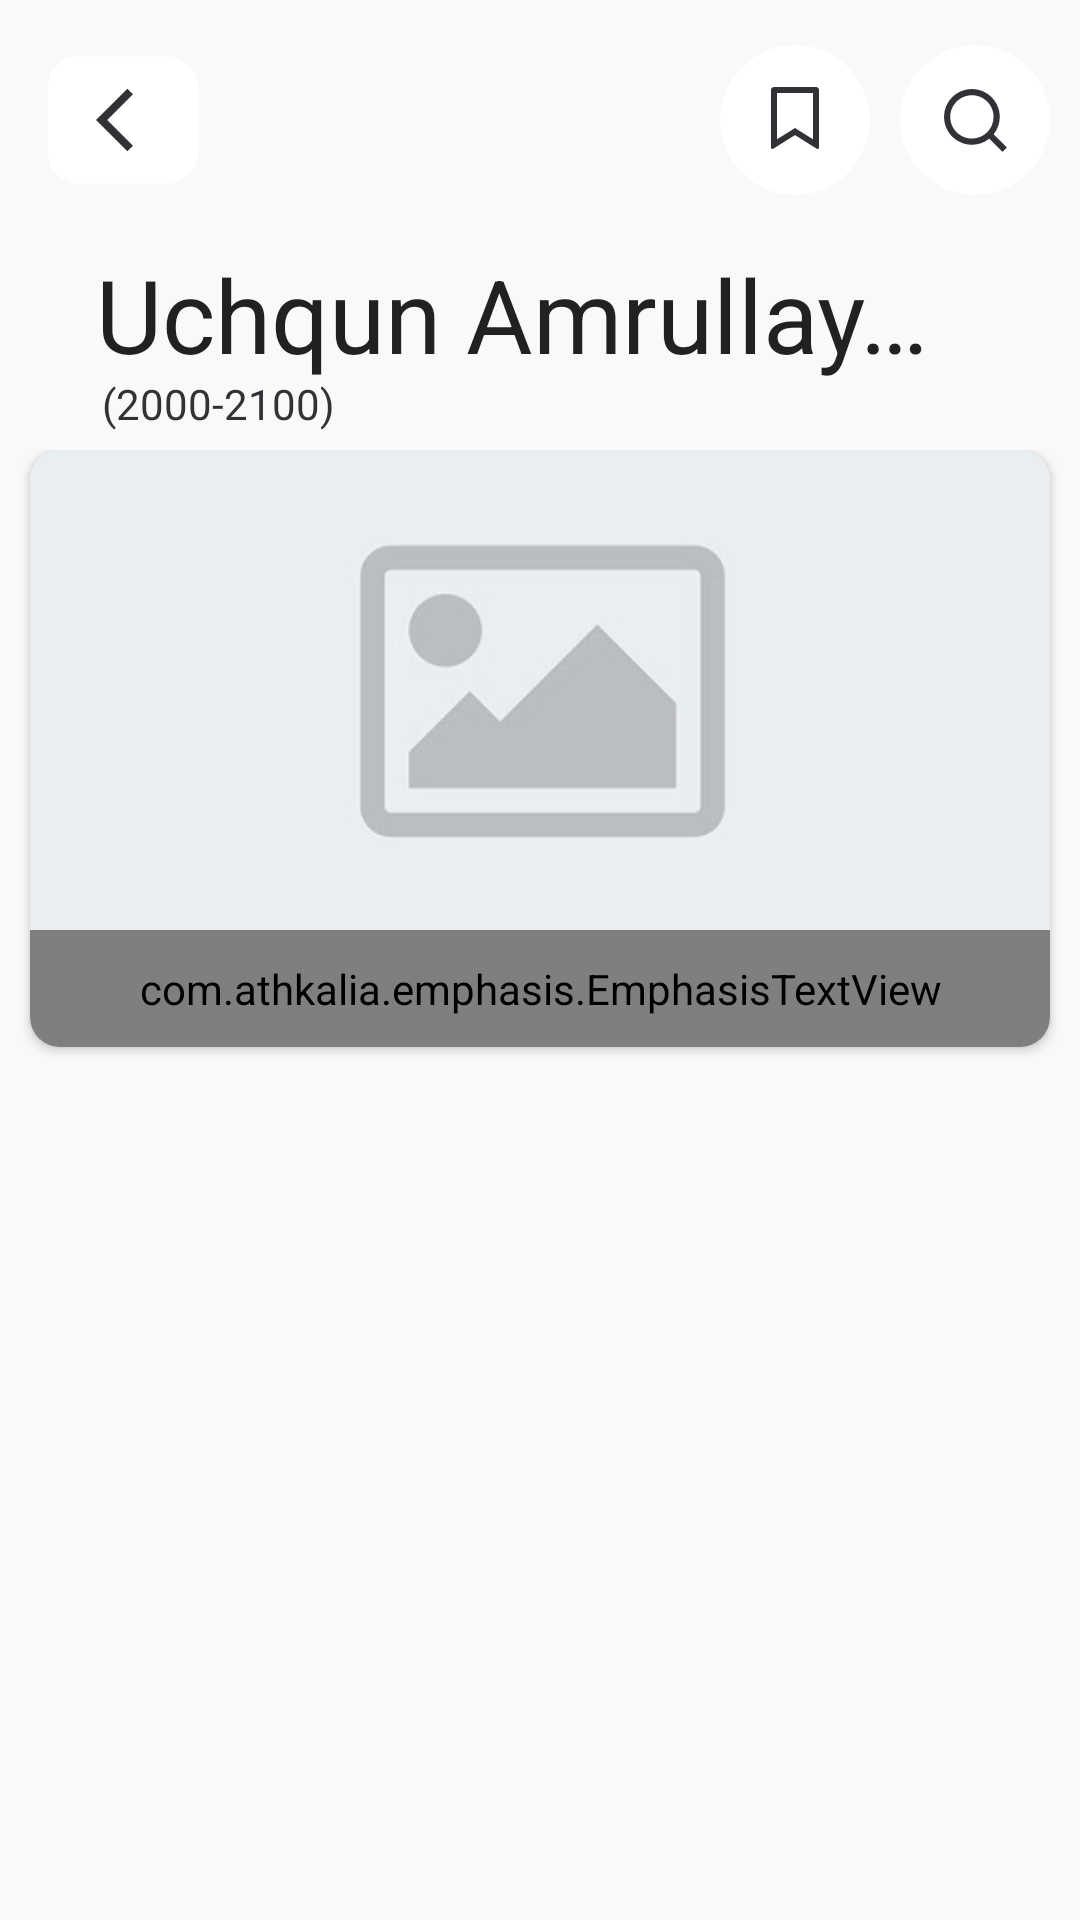

Here is an Android app screen rendered from its layout file. Give the layout XML and the strings, colors and styles it references.
<!-- AndroidManifest.xml: application theme Theme.MyAdib -->
<!-- res/layout/fragment_writer.xml -->
<?xml version="1.0" encoding="utf-8"?>
<androidx.coordinatorlayout.widget.CoordinatorLayout xmlns:android="http://schemas.android.com/apk/res/android"
    xmlns:tools="http://schemas.android.com/tools"
    android:layout_width="match_parent"
    android:layout_height="match_parent"
    xmlns:app="http://schemas.android.com/apk/res-auto"
    android:background="@color/color_back"
    tools:context=".ui.WriterFragment">

    <com.google.android.material.appbar.AppBarLayout
        android:id="@+id/appbarlayout"
        android:layout_width="match_parent"
        android:layout_height="150dp"
        android:background="@color/color_back"
        android:fitsSystemWindows="true">

        <com.google.android.material.appbar.CollapsingToolbarLayout
            android:id="@+id/collapsing_toolbar"
            android:layout_width="match_parent"
            android:layout_height="match_parent"
            android:fitsSystemWindows="true"
            app:contentScrim="@color/color_light_back"
            app:layout_scrollFlags="scroll|snap|exitUntilCollapsed"
            app:title="Uchqun Amrullayev">


            <androidx.appcompat.widget.Toolbar
                android:id="@+id/first_toolbar"
                android:layout_width="wrap_content"
                android:layout_height="80dp"
                android:layout_marginEnd="120dp"
                app:contentInsetRight="0dp"
                app:layout_collapseMode="pin">


                <androidx.constraintlayout.widget.ConstraintLayout
                    android:layout_width="match_parent"
                    android:layout_height="match_parent"
                    android:layout_marginVertical="10dp">

                    <ImageView
                        android:id="@+id/exit_iv"
                        android:layout_width="50dp"
                        android:layout_height="50dp"
                        android:clickable="true"
                        android:focusable="true"
                        android:src="@drawable/back_button"
                        app:layout_constraintBottom_toBottomOf="parent"
                        app:layout_constraintEnd_toEndOf="parent"
                        app:layout_constraintStart_toStartOf="parent"
                        app:layout_constraintTop_toTopOf="parent" />

                </androidx.constraintlayout.widget.ConstraintLayout>
            </androidx.appcompat.widget.Toolbar>

            <androidx.appcompat.widget.Toolbar
                android:id="@+id/search_toolbar"
                android:layout_width="match_parent"
                android:layout_height="80dp"
                android:layout_marginEnd="10dp"
                android:visibility="gone"
                app:layout_collapseMode="pin">


                <androidx.constraintlayout.widget.ConstraintLayout
                    android:layout_width="match_parent"
                    android:layout_height="match_parent"
                    android:paddingVertical="10dp">

                    <LinearLayout
                        android:layout_width="match_parent"
                        android:layout_height="match_parent"
                        android:background="@drawable/search_back"
                        android:gravity="center_vertical"
                        android:orientation="horizontal"
                        app:layout_constraintBottom_toBottomOf="parent"
                        app:layout_constraintEnd_toEndOf="parent"
                        app:layout_constraintStart_toStartOf="parent"
                        app:layout_constraintTop_toTopOf="parent">

                        <EditText
                            android:id="@+id/search_et"
                            android:layout_width="0dp"
                            android:layout_height="match_parent"
                            android:layout_marginStart="26dp"
                            android:layout_weight="1"
                            android:background="@color/color_light_back"
                            android:maxLines="1"
                            android:hint="Qidiruv"
                            android:textColorHint="@color/color_text"
                            android:textColor="@color/color_text"
                            android:src="@drawable/back_button"
                            android:textSize="16sp"
                            app:layout_constraintBottom_toBottomOf="parent"
                            app:layout_constraintEnd_toEndOf="parent"
                            app:layout_constraintStart_toStartOf="parent"
                            app:layout_constraintTop_toTopOf="parent" />

                        <ImageView
                            android:id="@+id/close_iv"
                            android:layout_width="30dp"
                            android:layout_height="30dp"
                            android:layout_margin="10dp"
                            android:padding="8dp"
                            android:src="@drawable/ic_close" />

                    </LinearLayout>


                </androidx.constraintlayout.widget.ConstraintLayout>


            </androidx.appcompat.widget.Toolbar>

            <androidx.appcompat.widget.Toolbar
                android:id="@+id/second_toolbar"
                android:layout_width="match_parent"
                android:layout_height="80dp"
                android:layout_marginStart="100dp"
                app:layout_collapseMode="pin">

                <androidx.constraintlayout.widget.ConstraintLayout
                    android:layout_width="match_parent"
                    android:layout_height="match_parent"
                    android:layout_marginEnd="10dp"
                    android:descendantFocusability="blocksDescendants">

                    <androidx.cardview.widget.CardView
                        android:id="@+id/search_card"
                        android:layout_width="50dp"
                        android:layout_height="50dp"
                        app:cardCornerRadius="25dp"
                        app:cardElevation="0dp"
                        app:cardBackgroundColor="@color/color_light_back"
                        app:layout_constraintBottom_toBottomOf="parent"
                        app:layout_constraintEnd_toEndOf="parent"
                        app:layout_constraintTop_toTopOf="parent">

                        <ImageView
                            android:id="@+id/search_iv"
                            android:layout_width="match_parent"
                            android:layout_height="match_parent"
                            android:padding="14dp"
                            android:src="@drawable/ic_search" />

                    </androidx.cardview.widget.CardView>

                    <androidx.cardview.widget.CardView
                        android:id="@+id/save_card"
                        android:layout_width="50dp"
                        android:layout_height="50dp"
                        android:layout_marginEnd="10dp"
                        app:cardCornerRadius="25dp"
                        app:cardElevation="0dp"
                        app:cardBackgroundColor="@color/color_light_back"
                        app:layout_constraintBottom_toBottomOf="parent"
                        app:layout_constraintEnd_toStartOf="@id/search_card"
                        app:layout_constraintTop_toTopOf="parent">

                        <ImageView
                            android:id="@+id/save_iv"
                            android:layout_width="match_parent"
                            android:layout_height="match_parent"
                            android:padding="14dp"
                            android:src="@drawable/ic_save" />

                    </androidx.cardview.widget.CardView>

                </androidx.constraintlayout.widget.ConstraintLayout>


            </androidx.appcompat.widget.Toolbar>

            <TextView
                android:id="@+id/year_tv"
                android:layout_width="wrap_content"
                android:layout_height="wrap_content"
                android:layout_gravity="bottom"
                android:layout_marginStart="34dp"
                android:layout_marginBottom="6dp"
                android:text="(2000-2100)"
                android:textColor="@color/color_text"
                app:layout_collapseMode="parallax" />

        </com.google.android.material.appbar.CollapsingToolbarLayout>


    </com.google.android.material.appbar.AppBarLayout>

    <androidx.core.widget.NestedScrollView
        android:layout_width="match_parent"
        android:layout_height="match_parent"
        android:background="@color/color_back"
        app:layout_behavior="com.google.android.material.appbar.AppBarLayout$ScrollingViewBehavior">


        <androidx.cardview.widget.CardView
            android:layout_width="match_parent"
            android:layout_height="match_parent"
            android:layout_marginHorizontal="10dp"
            app:cardBackgroundColor="@color/color_light_back"
            app:cardCornerRadius="10dp">

            <LinearLayout
                android:layout_width="match_parent"
                android:layout_height="match_parent"
                android:orientation="vertical">

                <ImageView
                    android:id="@+id/photo_iv"
                    android:layout_width="match_parent"
                    android:layout_height="160dp"
                    android:scaleType="centerCrop"
                    android:src="@drawable/placeholder" />

                <com.athkalia.emphasis.EmphasisTextView
                    android:id="@+id/about_emphasis_tv"
                    android:layout_width="match_parent"
                    android:layout_height="0dp"
                    android:layout_weight="1"
                    android:gravity="start"
                    android:padding="10dp"
                    android:textColor="@color/color_text"
                    android:textSize="18sp" />

            </LinearLayout>


        </androidx.cardview.widget.CardView>

    </androidx.core.widget.NestedScrollView>

</androidx.coordinatorlayout.widget.CoordinatorLayout>
<!-- resources referenced by this layout -->
<resources>
  <color name="color_back">#F9F9F9</color>
  <color name="color_light_back">#FFFFFF</color>
  <color name="color_text">#303236</color>
  <!-- drawable back_button (drawable-v24) -->
  <?xml version="1.0" encoding="utf-8"?>
  <layer-list xmlns:android="http://schemas.android.com/apk/res/android">
  
      <item android:drawable="@drawable/my_card"/>
      <item android:drawable="@drawable/ic_back" android:top="8dp" android:bottom="8dp" android:end="8dp" android:start="15dp"/>
  
  </layer-list>
  <!-- drawable ic_close (drawable-v24) -->
  <vector xmlns:android="http://schemas.android.com/apk/res/android"
      android:width="10dp"
      android:height="10dp"
      android:viewportWidth="10"
      android:viewportHeight="10">
    <path
        android:pathData="M5,3.9395L8.7125,0.227L9.773,1.2875L6.0605,5L9.773,8.7125L8.7125,9.773L5,6.0605L1.2875,9.773L0.227,8.7125L3.9395,5L0.227,1.2875L1.2875,0.227L5,3.9395Z"
        android:fillColor="@color/color_text"/>
  </vector>
  <!-- drawable ic_search (drawable-v24) -->
  <vector xmlns:android="http://schemas.android.com/apk/res/android"
      android:width="16dp"
      android:height="16dp"
      android:viewportWidth="16"
      android:viewportHeight="16">
    <path
        android:pathData="M12.5232,11.4627L15.7355,14.6742L14.6742,15.7355L11.4627,12.5232C10.2678,13.4812 8.7815,14.0022 7.25,14C3.524,14 0.5,10.976 0.5,7.25C0.5,3.524 3.524,0.5 7.25,0.5C10.976,0.5 14,3.524 14,7.25C14.0022,8.7815 13.4812,10.2678 12.5232,11.4627ZM11.0187,10.9062C11.9706,9.9274 12.5021,8.6153 12.5,7.25C12.5,4.349 10.1502,2 7.25,2C4.349,2 2,4.349 2,7.25C2,10.1502 4.349,12.5 7.25,12.5C8.6153,12.5021 9.9274,11.9706 10.9062,11.0187L11.0187,10.9062Z"
        android:fillColor="@color/color_text"/>
  </vector>
  <!-- drawable search_back (drawable-v24) -->
  <?xml version="1.0" encoding="utf-8"?>
  <shape xmlns:android="http://schemas.android.com/apk/res/android">
  
      <corners android:radius="30dp"/>
      <solid android:color="@color/color_light_back"/>
  
  </shape>
  <style name="Theme.MyAdib" parent="Theme.MaterialComponents.DayNight.NoActionBar">
          
          <item name="colorPrimary">@color/purple_500</item>
          <item name="colorPrimaryVariant">@color/purple_700</item>
          <item name="colorOnPrimary">@color/white</item>
          
          <item name="colorSecondary">@color/teal_200</item>
          <item name="colorSecondaryVariant">@color/teal_700</item>
          <item name="colorOnSecondary">@color/black</item>
          
          <item name="android:statusBarColor">?attr/colorPrimaryVariant</item>
          
      </style>
  <!-- drawable my_card (drawable-v24) -->
  <?xml version="1.0" encoding="utf-8"?>
  <shape xmlns:android="http://schemas.android.com/apk/res/android" >
  
      <corners android:radius="10dp"/>
      <solid android:color="@color/color_light_back"/>
  
  </shape>
  <!-- drawable ic_back (drawable-v24) -->
  <vector xmlns:android="http://schemas.android.com/apk/res/android"
      android:width="24dp"
      android:height="24dp"
      android:viewportWidth="24"
      android:viewportHeight="24">
    <path
        android:fillColor="@color/color_text"
        android:pathData="M11.67,3.87L9.9,2.1 0,12l9.9,9.9 1.77,-1.77L3.54,12z"/>
  </vector>
  <color name="purple_500">#FF6200EE</color>
  <color name="purple_700">#FF3700B3</color>
  <color name="white">#FFFFFFFF</color>
  <color name="teal_200">#FF03DAC5</color>
  <color name="teal_700">#FF018786</color>
  <color name="black">#FF000000</color>
</resources>
